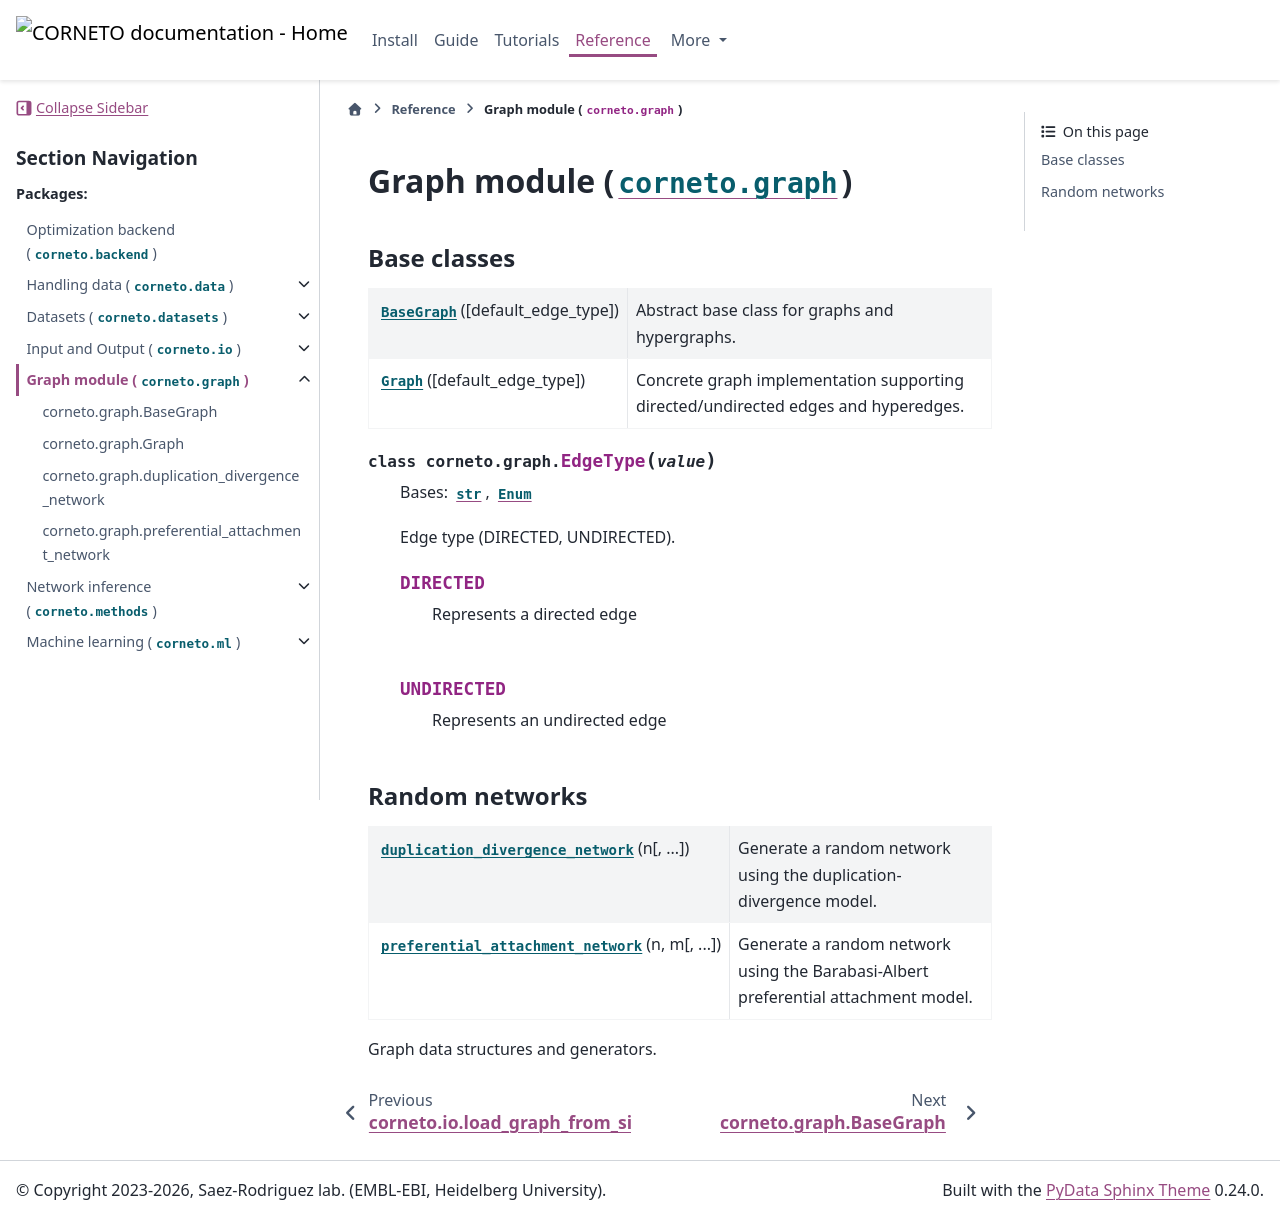

repository: saezlab/corneto · page: stable/api/corneto.graph.html · generator: sphinx

Graph module (:mod:`corneto.graph`)
===================================
.. currentmodule:: corneto.graph

Base classes
------------

.. autosummary::
    :toctree: generated/

    BaseGraph
    Graph

.. autoclass:: EdgeType
    :no-members:

Random networks
---------------

.. autosummary::
    :toctree: generated/

    duplication_divergence_network
    preferential_attachment_network


.. automodule:: corneto.graph
    :no-members:
